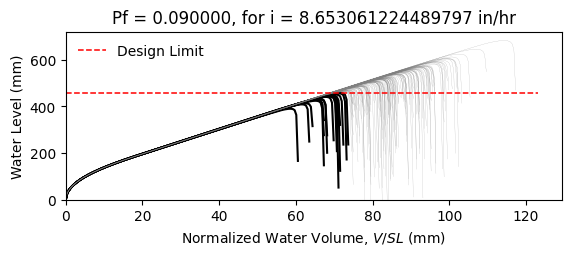

Values plotted in this chart, from the file beside it:
W14X22, L = 360.0 in, slope = 0.020833333333333332 in/in, dead load = 6.944444444444444e-05 kip/in…
zwlim AISC Appendix 2, zwlim DAMP, zwlim Proposed for ASCE 7, zwlim Neglect Ponding, dhnom Denver, dhnom New York, dhnom New Orleans, dh Denver, dh New York, dh New Orleans, dmax
15.16, 15.45, 13.32, 15.16, 1.817, 1.817, 1.817, 4.434, 4.434, 4.434, 22.01, Safe, 
15.16, 15.45, 13.32, 15.16, 1.817, 1.817, 1.817, 4.434, 4.434, 4.434, 19.22, Safe, 
15.16, 15.45, 13.32, 15.16, 1.817, 1.817, 1.817, 4.434, 4.434, 4.434, 18.49, Safe, 
15.16, 15.45, 13.32, 15.16, 1.817, 1.817, 1.817, 4.434, 4.434, 4.434, 21.73, Safe, 
15.16, 15.45, 13.32, 15.16, 1.817, 1.817, 1.817, 4.434, 4.434, 4.434, 18.23, Safe, 
15.16, 15.45, 13.32, 15.16, 1.817, 1.817, 1.817, 4.434, 4.434, 4.434, 26.89, Safe, 
15.16, 15.45, 13.32, 15.16, 1.817, 1.817, 1.817, 4.434, 4.434, 4.434, 20.3, Safe, 
15.16, 15.45, 13.32, 15.16, 1.817, 1.817, 1.817, 4.434, 4.434, 4.434, 18.41, Safe, 
15.16, 15.45, 13.32, 15.16, 1.817, 1.817, 1.817, 4.434, 4.434, 4.434, 21.23, Safe, 
15.16, 15.45, 13.32, 15.16, 1.817, 1.817, 1.817, 4.434, 4.434, 4.434, 19.94, Safe, 
15.16, 15.45, 13.32, 15.16, 1.817, 1.817, 1.817, 4.434, 4.434, 4.434, 17.58, Fail, 
15.16, 15.45, 13.32, 15.16, 1.817, 1.817, 1.817, 4.434, 4.434, 4.434, 16.97, Fail, 
15.16, 15.45, 13.32, 15.16, 1.817, 1.817, 1.817, 4.434, 4.434, 4.434, 21.42, Safe, 
15.16, 15.45, 13.32, 15.16, 1.817, 1.817, 1.817, 4.434, 4.434, 4.434, 18.82, Safe, 
15.16, 15.45, 13.32, 15.16, 1.817, 1.817, 1.817, 4.434, 4.434, 4.434, 21.82, Safe, 
15.16, 15.45, 13.32, 15.16, 1.817, 1.817, 1.817, 4.434, 4.434, 4.434, 19.81, Safe, 
15.16, 15.45, 13.32, 15.16, 1.817, 1.817, 1.817, 4.434, 4.434, 4.434, 20.48, Safe, 
15.16, 15.45, 13.32, 15.16, 1.817, 1.817, 1.817, 4.434, 4.434, 4.434, 22.41, Safe, 
15.16, 15.45, 13.32, 15.16, 1.817, 1.817, 1.817, 4.434, 4.434, 4.434, 18.34, Safe, 
15.16, 15.45, 13.32, 15.16, 1.817, 1.817, 1.817, 4.434, 4.434, 4.434, 19.28, Safe, 
15.16, 15.45, 13.32, 15.16, 1.817, 1.817, 1.817, 4.434, 4.434, 4.434, 18.26, Safe, 
15.16, 15.45, 13.32, 15.16, 1.817, 1.817, 1.817, 4.434, 4.434, 4.434, 21.65, Safe, 
15.16, 15.45, 13.32, 15.16, 1.817, 1.817, 1.817, 4.434, 4.434, 4.434, 22.53, Safe, 
15.16, 15.45, 13.32, 15.16, 1.817, 1.817, 1.817, 4.434, 4.434, 4.434, 20.05, Safe, 
15.16, 15.45, 13.32, 15.16, 1.817, 1.817, 1.817, 4.434, 4.434, 4.434, 19.17, Safe, 
15.16, 15.45, 13.32, 15.16, 1.817, 1.817, 1.817, 4.434, 4.434, 4.434, 16.9, Fail, 
15.16, 15.45, 13.32, 15.16, 1.817, 1.817, 1.817, 4.434, 4.434, 4.434, 21.12, Safe, 
15.16, 15.45, 13.32, 15.16, 1.817, 1.817, 1.817, 4.434, 4.434, 4.434, 20.81, Safe, 
15.16, 15.45, 13.32, 15.16, 1.817, 1.817, 1.817, 4.434, 4.434, 4.434, 18.43, Safe, 
15.16, 15.45, 13.32, 15.16, 1.817, 1.817, 1.817, 4.434, 4.434, 4.434, 23.26, Safe, 
15.16, 15.45, 13.32, 15.16, 1.817, 1.817, 1.817, 4.434, 4.434, 4.434, 20.42, Safe, 
15.16, 15.45, 13.32, 15.16, 1.817, 1.817, 1.817, 4.434, 4.434, 4.434, 21.16, Safe, 
15.16, 15.45, 13.32, 15.16, 1.817, 1.817, 1.817, 4.434, 4.434, 4.434, 18.98, Safe, 
15.16, 15.45, 13.32, 15.16, 1.817, 1.817, 1.817, 4.434, 4.434, 4.434, 22.58, Safe, 
15.16, 15.45, 13.32, 15.16, 1.817, 1.817, 1.817, 4.434, 4.434, 4.434, 21.47, Safe, 
15.16, 15.45, 13.32, 15.16, 1.817, 1.817, 1.817, 4.434, 4.434, 4.434, 18.36, Safe, 
15.16, 15.45, 13.32, 15.16, 1.817, 1.817, 1.817, 4.434, 4.434, 4.434, 20.78, Safe, 
15.16, 15.45, 13.32, 15.16, 1.817, 1.817, 1.817, 4.434, 4.434, 4.434, 21.13, Safe, 
15.16, 15.45, 13.32, 15.16, 1.817, 1.817, 1.817, 4.434, 4.434, 4.434, 22.02, Safe, 
15.16, 15.45, 13.32, 15.16, 1.817, 1.817, 1.817, 4.434, 4.434, 4.434, 17.78, Fail, 
15.16, 15.45, 13.32, 15.16, 1.817, 1.817, 1.817, 4.434, 4.434, 4.434, 22.49, Safe, 
15.16, 15.45, 13.32, 15.16, 1.817, 1.817, 1.817, 4.434, 4.434, 4.434, 19, Safe, 
15.16, 15.45, 13.32, 15.16, 1.817, 1.817, 1.817, 4.434, 4.434, 4.434, 19.95, Safe, 
15.16, 15.45, 13.32, 15.16, 1.817, 1.817, 1.817, 4.434, 4.434, 4.434, 19.47, Safe, 
15.16, 15.45, 13.32, 15.16, 1.817, 1.817, 1.817, 4.434, 4.434, 4.434, 22.23, Safe, 
15.16, 15.45, 13.32, 15.16, 1.817, 1.817, 1.817, 4.434, 4.434, 4.434, 17.37, Fail, 
15.16, 15.45, 13.32, 15.16, 1.817, 1.817, 1.817, 4.434, 4.434, 4.434, 20.29, Safe, 
15.16, 15.45, 13.32, 15.16, 1.817, 1.817, 1.817, 4.434, 4.434, 4.434, 18.98, Safe, 
15.16, 15.45, 13.32, 15.16, 1.817, 1.817, 1.817, 4.434, 4.434, 4.434, 20.35, Safe, 
15.16, 15.45, 13.32, 15.16, 1.817, 1.817, 1.817, 4.434, 4.434, 4.434, 18.54, Safe, 
15.16, 15.45, 13.32, 15.16, 1.817, 1.817, 1.817, 4.434, 4.434, 4.434, 21.69, Safe, 
15.16, 15.45, 13.32, 15.16, 1.817, 1.817, 1.817, 4.434, 4.434, 4.434, 16.28, Fail, 
15.16, 15.45, 13.32, 15.16, 1.817, 1.817, 1.817, 4.434, 4.434, 4.434, 20.41, Safe, 
15.16, 15.45, 13.32, 15.16, 1.817, 1.817, 1.817, 4.434, 4.434, 4.434, 18.97, Safe, 
15.16, 15.45, 13.32, 15.16, 1.817, 1.817, 1.817, 4.434, 4.434, 4.434, 23.13, Safe, 
15.16, 15.45, 13.32, 15.16, 1.817, 1.817, 1.817, 4.434, 4.434, 4.434, 18.87, Safe, 
15.16, 15.45, 13.32, 15.16, 1.817, 1.817, 1.817, 4.434, 4.434, 4.434, 19.96, Safe, 
15.16, 15.45, 13.32, 15.16, 1.817, 1.817, 1.817, 4.434, 4.434, 4.434, 18.83, Safe, 
15.16, 15.45, 13.32, 15.16, 1.817, 1.817, 1.817, 4.434, 4.434, 4.434, 17.05, Fail, 
... 142 more rows
